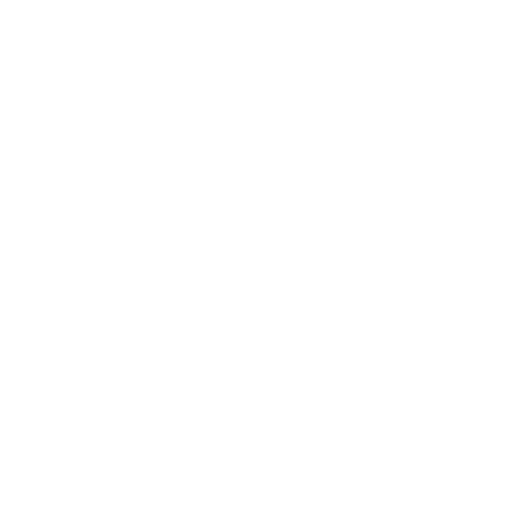
t = 0.00 s
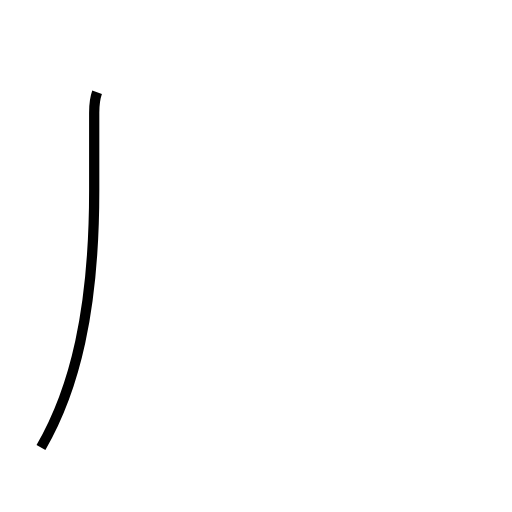
t = 1.07 s
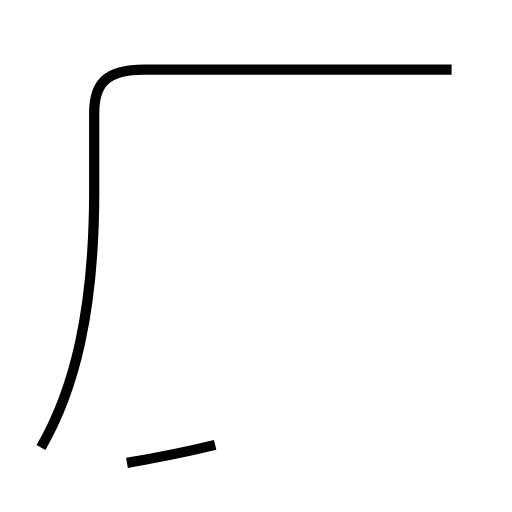
t = 2.40 s
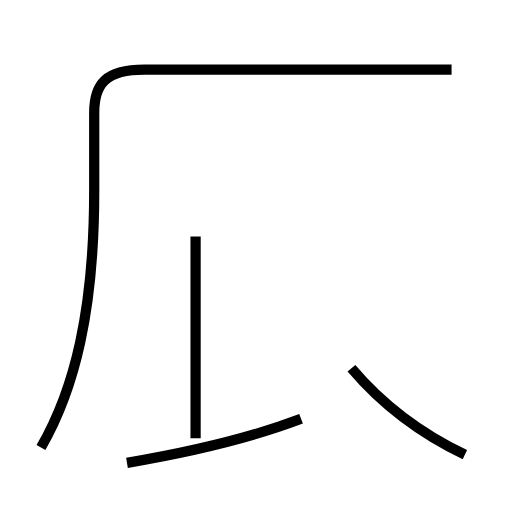
t = 3.67 s
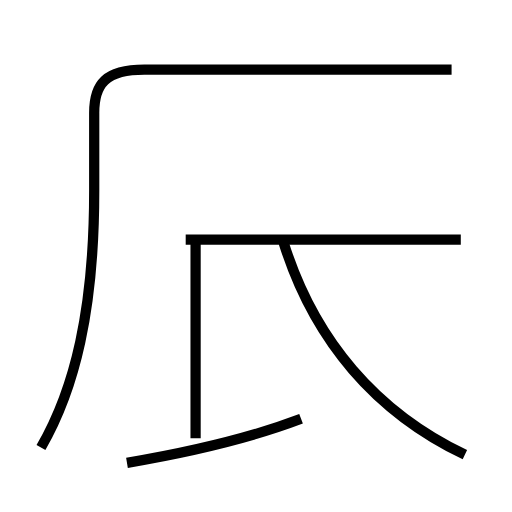
t = 4.90 s
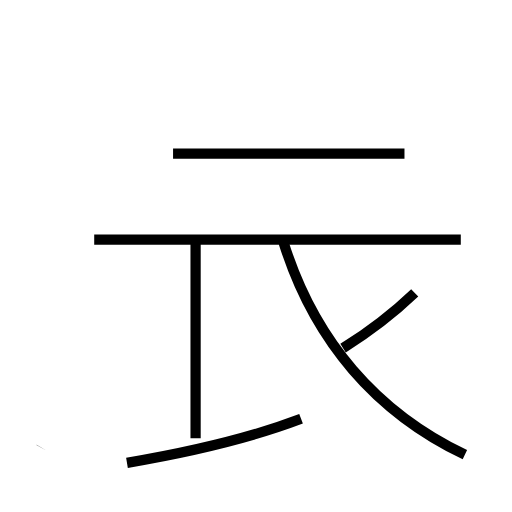
t = 6.11 s

The animated SVG that drew these frames (rendered in a browser with its animation timeline set to each time). Animation: 7 SMIL elements (animate=7); one cycle of 6.11 s.

<?xml version='1.0' encoding='utf-8'?>
<svg viewBox="0.0 -6.0 50.0 50.0" version="1.1" xmlns="http://www.w3.org/2000/svg"><rect x="-1000" y="-1000" width="2000" height="2000" stroke="white" fill="white" /><g style="fill:none;stroke:#000000;stroke-width:1"><path d="M 4.0 -0.3 C 7.3 -6.0 9.2 -13.7 9.2 -25.4 L 9.2 -33.0 C 9.2 -35.8 10.3 -37.2 14.1 -37.2 L 44.1 -37.2 " transform="translate(0.0 38.0)" stroke-dasharray="71.0444962298169" stroke-dashoffset="71.0444962298169"><animate attributeName="stroke-dashoffset" from="71.0444962298169" to="0" dur="2.131334886894507s" begin="0s; anim_end.end" fill="freeze" id="anim0" /></path><path d="M 12.4 1.2 C 18.3 0.2 24.4 -1.2 29.4 -3.1 " transform="translate(0.0 38.0)" stroke-dasharray="17.561735211512573" stroke-dashoffset="17.561735211512573"><animate attributeName="stroke-dashoffset" from="17.561735211512573" to="0" dur="0.5268520563453771s" begin="anim0.end" fill="freeze" id="anim1" /></path><path d="M 19.1 -1.2 L 19.1 -20.9 " transform="translate(0.0 38.0)" stroke-dasharray="19.7" stroke-dashoffset="19.7"><animate attributeName="stroke-dashoffset" from="19.7" to="0" dur="0.591s" begin="anim1.end" fill="freeze" id="anim2" /></path><path d="M 45.4 0.4 C 36.8 -3.7 30.7 -10.7 27.7 -20.3 " transform="translate(0.0 38.0)" stroke-dasharray="28.06149115388446" stroke-dashoffset="28.06149115388446"><animate attributeName="stroke-dashoffset" from="28.06149115388446" to="0" dur="0.8418447346165338s" begin="anim2.end" fill="freeze" id="anim3" /></path><path d="M 45.0 -20.6 L 9.2 -20.6 " transform="translate(0.0 38.0)" stroke-dasharray="35.8" stroke-dashoffset="35.8"><animate attributeName="stroke-dashoffset" from="35.8" to="0" dur="1.0739999999999998s" begin="anim3.end" fill="freeze" id="anim4" /></path><path d="M 33.5 -10.0 C 35.9 -11.5 38.3 -13.3 40.5 -15.4 " transform="translate(0.0 38.0)" stroke-dasharray="8.8559990451465" stroke-dashoffset="8.8559990451465"><animate attributeName="stroke-dashoffset" from="8.8559990451465" to="0" dur="0.26567997135439503s" begin="anim4.end" fill="freeze" id="anim5" /></path><path d="M 39.5 -29.0 L 16.9 -29.0" transform="translate(0.0 38.0)" stroke-dasharray="22.6" stroke-dashoffset="22.6"><animate attributeName="stroke-dashoffset" from="22.6" to="0" dur="0.678s" begin="anim5.end" fill="freeze" id="anim_end" /></path></g></svg>
